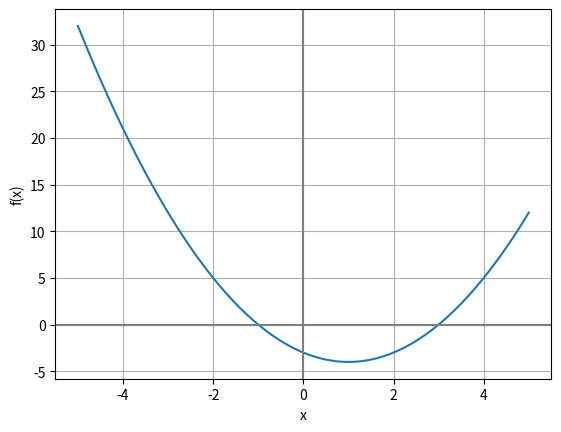

Reproduce this figure in Python.
import matplotlib.pyplot as plt
import numpy as np

x = np.linspace(-5, 5, 200)
a, b, c = 1, -2, -3

y = a*x**2 + b*x + c
plt.plot(x, y)
plt.axhline(0, color="gray")
plt.axvline(0, color="gray")
plt.xlabel("x")
plt.ylabel("f(x)")
plt.grid()
plt.show()
